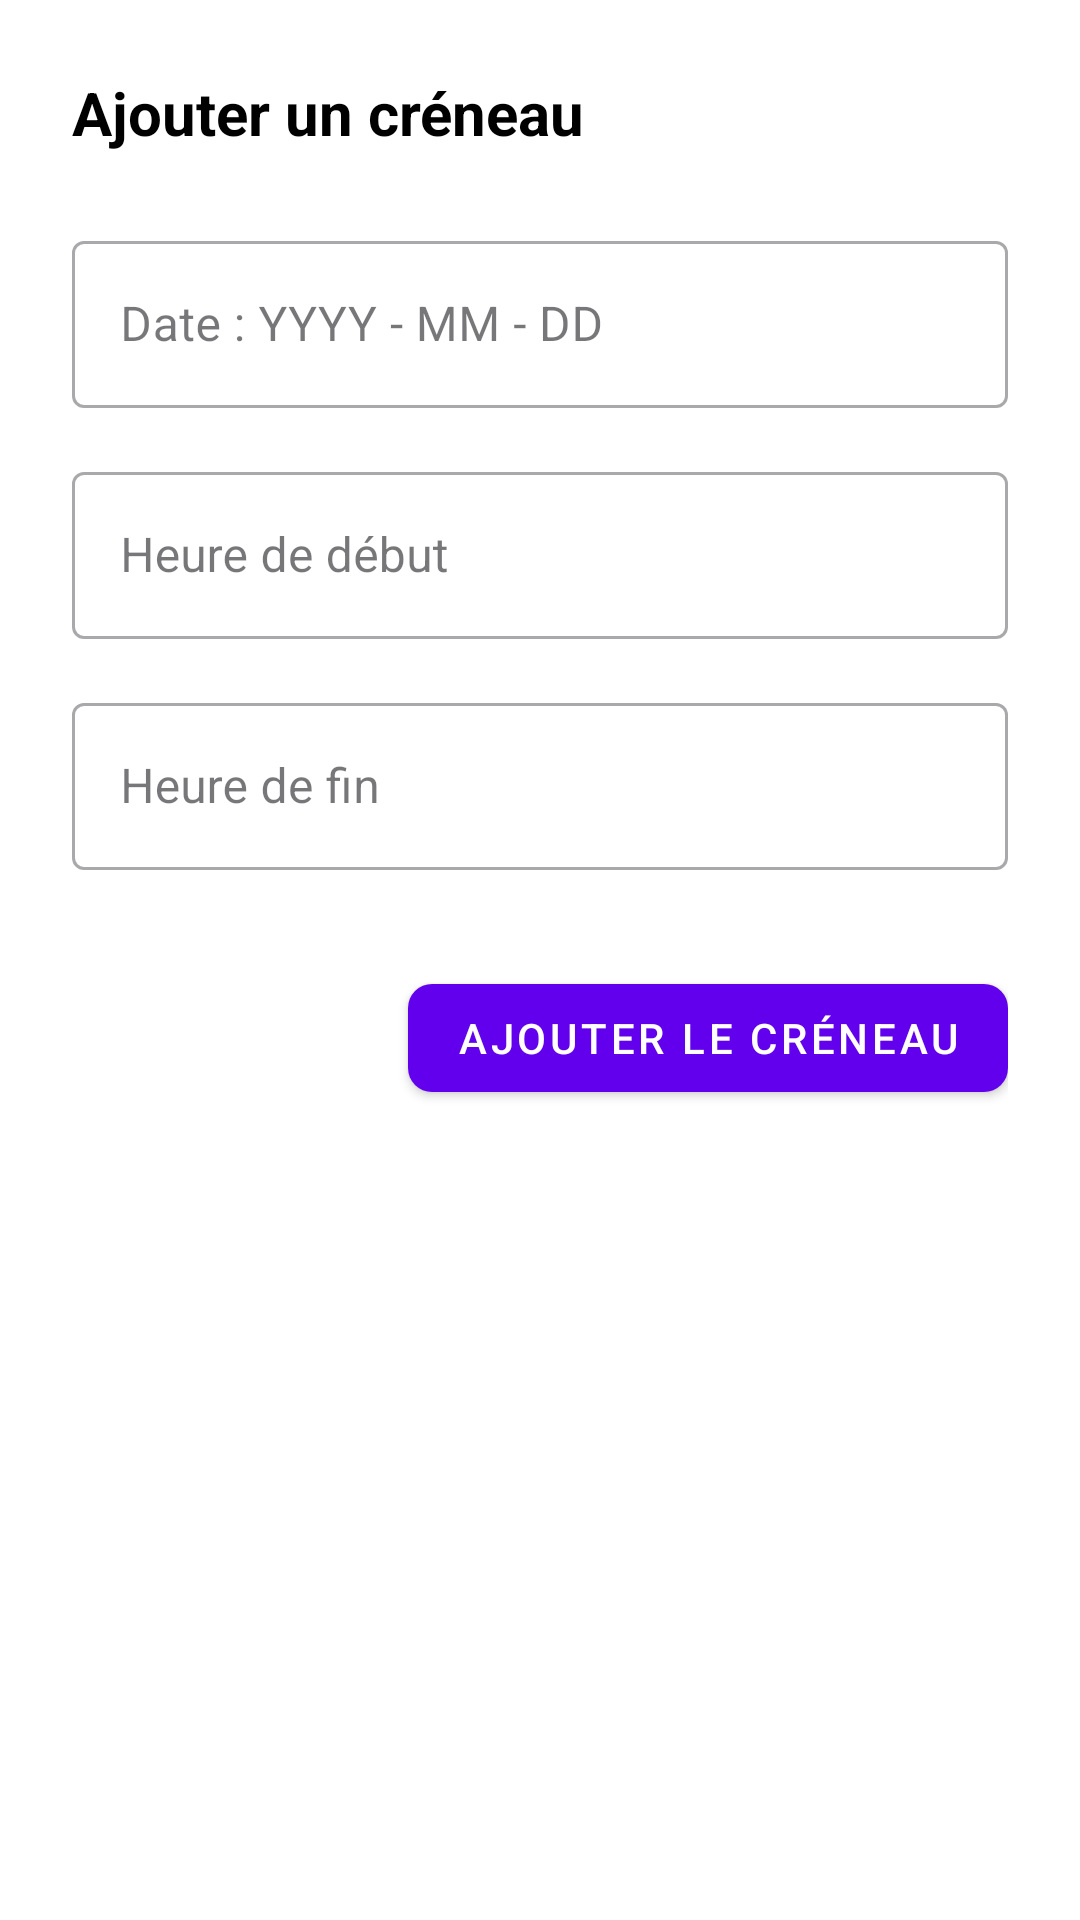

Write the Android layout XML for this screen, with the resource values it uses.
<!-- AndroidManifest.xml: application theme Theme.Project__controle_Hopital -->
<!-- res/layout/activity_ajout_creneau_medecin.xml -->
<?xml version="1.0" encoding="utf-8"?>
<androidx.constraintlayout.widget.ConstraintLayout
    xmlns:android="http://schemas.android.com/apk/res/android"
    xmlns:app="http://schemas.android.com/apk/res-auto"
    xmlns:tools="http://schemas.android.com/tools"
    android:layout_width="match_parent"
    android:layout_height="match_parent"
    android:padding="24dp"
    android:background="@color/white">

    
    <TextView
        android:id="@+id/tvAjouterCreneau"
        android:layout_width="wrap_content"
        android:layout_height="wrap_content"
        android:text="Ajouter un créneau"
        android:textColor="@color/black"
        android:textSize="20sp"
        android:textStyle="bold"
        app:layout_constraintStart_toStartOf="parent"
        app:layout_constraintTop_toTopOf="parent"/>

    
    <com.google.android.material.textfield.TextInputLayout
        android:id="@+id/dateInputLayout"
        style="@style/Widget.MaterialComponents.TextInputLayout.OutlinedBox"
        android:layout_width="0dp"
        android:layout_height="wrap_content"
        android:layout_marginTop="24dp"
        android:hint="Date : YYYY - MM - DD"
        app:layout_constraintEnd_toEndOf="parent"
        app:layout_constraintStart_toStartOf="parent"
        app:layout_constraintTop_toBottomOf="@id/tvAjouterCreneau">

        <com.google.android.material.textfield.TextInputEditText
            android:id="@+id/etDate"
            android:layout_width="match_parent"
            android:layout_height="wrap_content"
            android:inputType="date"
            android:textColor="@color/black"/>
    </com.google.android.material.textfield.TextInputLayout>

    
    <com.google.android.material.textfield.TextInputLayout
        android:id="@+id/timeStartInputLayout"
        style="@style/Widget.MaterialComponents.TextInputLayout.OutlinedBox"
        android:layout_width="0dp"
        android:layout_height="wrap_content"
        android:layout_marginTop="16dp"
        android:hint="Heure de début"
        app:layout_constraintEnd_toEndOf="parent"
        app:layout_constraintStart_toStartOf="parent"
        app:layout_constraintTop_toBottomOf="@id/dateInputLayout">

        <com.google.android.material.textfield.TextInputEditText
            android:id="@+id/etHeure"
            android:layout_width="match_parent"
            android:layout_height="wrap_content"
            android:inputType="time"
            android:textColor="@color/black"/>
    </com.google.android.material.textfield.TextInputLayout>

    
    <com.google.android.material.textfield.TextInputLayout
        android:id="@+id/timeEndInputLayout"
        style="@style/Widget.MaterialComponents.TextInputLayout.OutlinedBox"
        android:layout_width="0dp"
        android:layout_height="wrap_content"
        android:layout_marginTop="16dp"
        android:hint="Heure de fin"
        app:layout_constraintEnd_toEndOf="parent"
        app:layout_constraintStart_toStartOf="parent"
        app:layout_constraintTop_toBottomOf="@id/timeStartInputLayout">

        <com.google.android.material.textfield.TextInputEditText
            android:id="@+id/etHeureFin"
            android:layout_width="match_parent"
            android:layout_height="wrap_content"
            android:inputType="time"
            android:textColor="@color/black"/>
    </com.google.android.material.textfield.TextInputLayout>

    
    <com.google.android.material.button.MaterialButton
        android:id="@+id/btnAjouterCreneau"
        style="@style/Widget.MaterialComponents.Button"
        android:layout_width="wrap_content"
        android:layout_height="48dp"
        android:layout_marginTop="32dp"
        android:text="Ajouter le créneau"
        android:textColor="@color/white"
        android:icon="@drawable/ic_add"
        android:iconTint="@color/white"
        app:iconPadding="8dp"
        app:iconGravity="textEnd"
        app:cornerRadius="8dp"
        app:backgroundTint="@color/purple_500"
        app:layout_constraintEnd_toEndOf="parent"
        app:layout_constraintTop_toBottomOf="@id/timeEndInputLayout"/>

</androidx.constraintlayout.widget.ConstraintLayout>
<!-- resources referenced by this layout -->
<resources>
  <color name="black">#FF000000</color>
  <color name="purple_500">#6200EE</color>
  <color name="white">#FFFFFFFF</color>
  <style name="Theme.Project__controle_Hopital" parent="Base.Theme.Project__controle_Hopital" />
  <style name="Base.Theme.Project__controle_Hopital" parent="Theme.Material3.DayNight.NoActionBar">
          
          
      </style>
</resources>
